Run: headless pygame with SDL's dummy video driver; simulated clock (each Clock.tick advances the game by its frame time, no real sleeping); random seed 0; keys injected as events and as key.get_pressed() state; mouse plan: one left click at the window centre at the start of phase 2, then a move to the lower-right quarter at the start of phase 3.
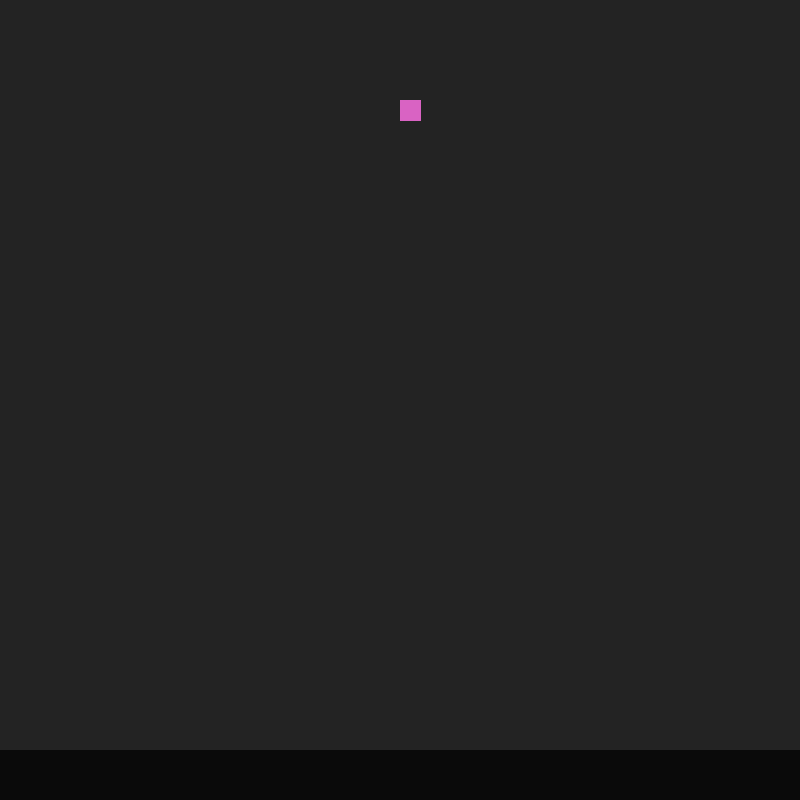
Frame 1 of 4 · flips 1–60 · no input
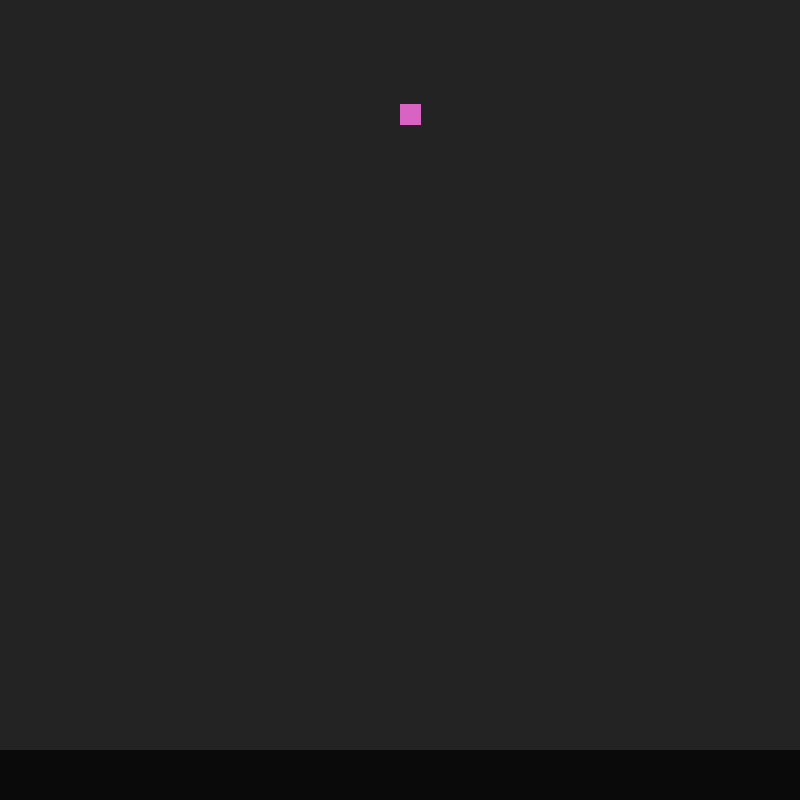
Frame 2 of 4 · flips 61–180 · clicked the window centre · tapped SPACE, RETURN · held RIGHT (→), D
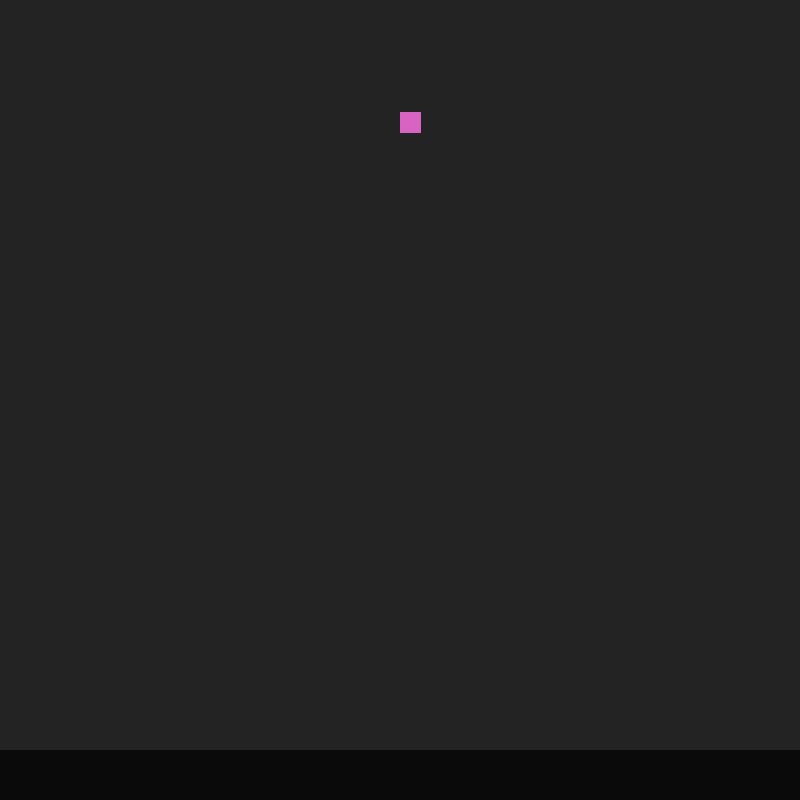
Frame 3 of 4 · flips 181–300 · moved the mouse to the lower-right quarter · held DOWN (↓), S
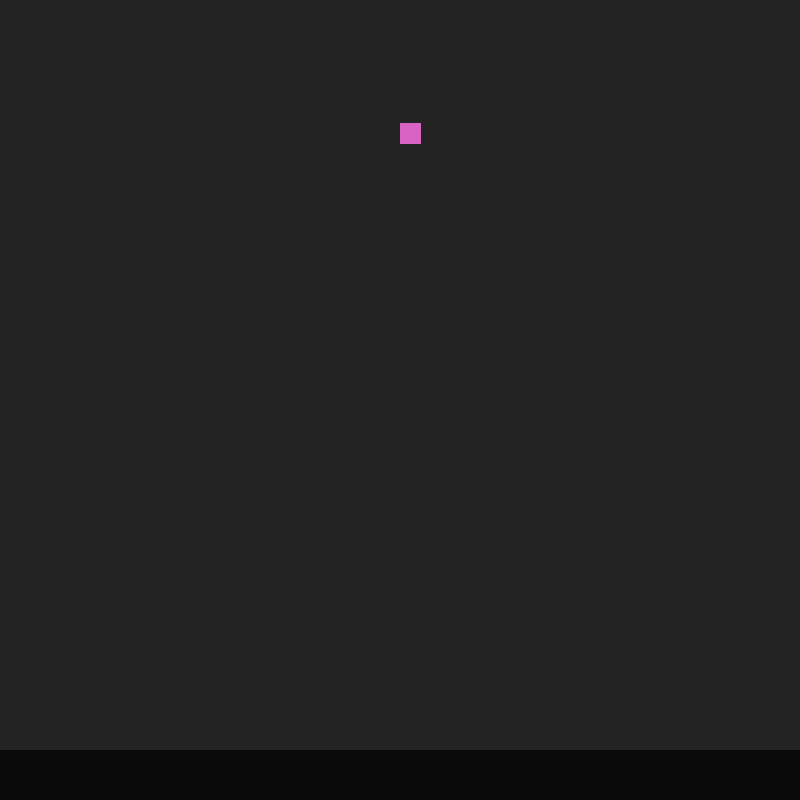
Frame 4 of 4 · flips 301–420 · held LEFT (←), A, UP (↑), W

The pygame program that drew these frames:

import math
import pygame
import time
import random

pygame.init()
objects = []
window = pygame.display.set_mode((800, 800))
global color
global mousepos
mousepos = pygame.Vector2(0,0)
global lastmousepos
currenttime = time.time()
lastmousepos = pygame.Vector2(0,0)
global lastlastmousepos 
lastlastmousepos = pygame.Vector2(0,0)
color = (random.randint(1,255),random.randint(1,255),random.randint(1,255))

#rotating functions
def rotate(pos,rot,width,height):

    # Rotate
    if rot != 0:
        pos2 = pygame.Vector2(pos.x - width/2,pos.y - height/2)
        x_rotated = pos2.x * math.cos(rot) - pos2.y * math.sin(rot)
        y_rotated = pos2.x * math.sin(rot) + pos2.y * math.cos(rot)

        # Translate back
        x_rotated += width/2
        y_rotated += height/2

        return pygame.Vector2(x_rotated, y_rotated)
    else:
        return pygame.Vector2(pos.x, pos.y)
    
#stolen line intersection code
def ccw(A,B,C):
    return round((C.y-A.y) * (B.x-A.x),1) > round((B.y-A.y) * (C.x-A.x),1)

def intersect(A,B,C,D):
    return ccw(A,C,D) != ccw(B,C,D) and ccw(A,B,C) != ccw(A,B,D)

#polygon collision detection
def polycoll(polygon1=[],polygon2=[]):
    for line in polygon1:
        for line2 in polygon2:
            if intersect(line,polygon1[(polygon1.index(line)+1)%len(polygon1)],line2,polygon2[(polygon2.index(line2)+1)%len(polygon2)]):
                return True
    return False

#polygon collision detection2
def polycoll2(polygon1=[],polygon2=[]):
    for line in polygon1:
        for line2 in polygon2:
            if intersect(line,polygon1[(polygon1.index(line)+1)%len(polygon1)],line2,polygon2[(polygon2.index(line2)+1)%len(polygon2)]):
                return [[line,polygon1[(polygon1.index(line)+1)%len(polygon1)]],[line2,polygon2[(polygon2.index(line2)+1)%len(polygon2)]]]

def whereintersect(line1,line2):
        x1, y1, x2, y2 = round(line1[0].x,3),round(line1[0].y,3),round(line1[1].x,3),round(line1[1].y,3)
        x3, y3, x4, y4 = round(line2[0].x,3),round(line2[0].y,3),round(line2[1].x,3),round(line2[1].y,3)
        det = (x1 - x2) * (y3 - y4) - (y1 - y2) * (x3 - x4)
        if det == 0:
            return None
        t = round(((x1 - x3) * (y3 - y4) - (y1 - y3) * (x3 - x4)) / det,3)

        x = round(x1 + t * (x2 - x1),3)
        y = round(y1 + t * (y2 - y1),3)
        return pygame.Vector2(x, y)

#initialize rigid body
class rigidbody():
    def __init__(self,iden,position = pygame.Vector2(400,100),velocity=pygame.Vector2(0,0),wid = 20, hei = 20, col = color,sta = False,rotation=0):
        self.pos = position
        global color
        color = (random.randint(1,205+50),random.randint(1,205+50),random.randint(1,205+50))
        self.vel = velocity
        self.grounded = False
        self.width = wid
        self.height = hei
        self.color = col
        self.static = sta
        self.clicked = False
        self.identify = iden
        self.rot = 0
        self.polygonlist3 = []
        tolerence = 2
        self.center = self.pos + pygame.Vector2(self.width/2,self.height/2)
        self.radii = self.width if self.width >= self.height else self.height
        self.polygonlist2 = [self.pos+rotate(pygame.Vector2(0,tolerence),self.rot,self.width,self.height),self.pos+rotate(pygame.Vector2(self.width,tolerence),self.rot,self.width,self.height),self.pos+rotate(pygame.Vector2(self.width,self.height+tolerence),self.rot,self.width,self.height),self.pos+rotate(pygame.Vector2(0,self.height+tolerence),self.rot,self.width,self.height)]
        self.polygonlist = [self.pos+rotate(pygame.Vector2(0,0),self.rot,self.width,self.height),self.pos+rotate(pygame.Vector2(self.width,0),self.rot,self.width,self.height),self.pos+rotate(pygame.Vector2(self.width,self.height),self.rot,self.width,self.height),self.pos+rotate(pygame.Vector2(0,self.height),self.rot,self.width,self.height)]

    #update and display
    def update(self):
        self.pos = pygame.Vector2(round(self.pos.x,3),round(self.pos.y,3))
        self.radii = self.width if self.width >= self.height else self.height
        self.center = self.pos + pygame.Vector2(self.width/2,self.height/2)
        tolerence = 2
        global mousepos
        self.polygonlist2 = [self.pos+rotate(pygame.Vector2(0,tolerence),self.rot,self.width,self.height),self.pos+rotate(pygame.Vector2(self.width,tolerence),self.rot,self.width,self.height),self.pos+rotate(pygame.Vector2(self.width,self.height+tolerence),self.rot,self.width,self.height),self.pos+rotate(pygame.Vector2(0,self.height+tolerence),self.rot,self.width,self.height)]
        self.polygonlist = [self.pos+rotate(pygame.Vector2(0,0),self.rot,self.width,self.height),self.pos+rotate(pygame.Vector2(self.width,0),self.rot,self.width,self.height),self.pos+rotate(pygame.Vector2(self.width,self.height),self.rot,self.width,self.height),self.pos+rotate(pygame.Vector2(0,self.height),self.rot,self.width,self.height)]
        self.polygonlist3 = []
        polygon2copy = []
        for point in range(len(self.polygonlist)):
            self.polygonlist[point] = pygame.Vector2(round(self.polygonlist[point].x,1),round(self.polygonlist[point].y,1))

        for point in range(len(self.polygonlist)):
            self.polygonlist2[point] = pygame.Vector2(round(self.polygonlist2[point].x,1),round(self.polygonlist2[point].y,1))

        #make lines below box for collison detection on floor
        for point in self.polygonlist2:
            polygon2copy.append(point.y-tolerence)

        self.polygonlist3.append(self.polygonlist2.pop(polygon2copy.index(max(polygon2copy))))
        self.polygonlist3.append(pygame.Vector2(self.polygonlist3[0].x,round(self.polygonlist3[0].y + self.height+tolerence+(self.vel.y*(currenttime -lasttime)*1.2),1)))
        self.polygonlist3.append(self.polygonlist2.pop(polygon2copy.index(max(polygon2copy))))
        self.polygonlist3.append(pygame.Vector2(self.polygonlist3[2].x,round(self.polygonlist3[2].y + self.height+tolerence+(self.vel.y*(currenttime -lasttime)*1.2),1)))
        self.polygonlist3.append(pygame.Vector2((self.polygonlist3[0].x +self.polygonlist3[2].x)/2,self.pos.y + self.height+tolerence))
        self.polygonlist3.append(pygame.Vector2(self.polygonlist3[4].x,round(self.polygonlist3[4].y + self.height+tolerence+(self.vel.y*(currenttime -lasttime)*1.2),1)))

        #if not picked up
        if self.clicked == False:
            self.grounded = False
            math.hypot()
            #collision detection
            if not self.static:
                for object in objects:
                    if object != self:
                        #if abs(math.sqrt((object.center.x - self.center.x)**2+ (object.center.y - self.center.y)**2)) < self.radii+tolerence and abs(math.sqrt((object.center.x - self.center.x)**2+ (object.center.y - self.center.y)**2)) < object.radii+tolerence:
                        if abs(math.sqrt((object.center.x - self.center.x)**2+ (object.center.y - self.center.y)**2)) < self.radii+tolerence+object.radii:
                            #(((self.pos.y +self.height) >object.pos.y) and (self.pos.y < (object.pos.y+object.height))) and (((self.pos.x +self.width) >object.pos.x) and (self.pos.x < (object.pos.x+object.width)))
                            if polycoll(self.polygonlist3,object.polygonlist2):
                                #if whereintersect(polycoll2(self.polygonlist3,object.polygonlist2)[0],polycoll2(self.polygonlist3,object.polygonlist2)[1]) != None:
                                    polycollresults = polycoll2(self.polygonlist3,object.polygonlist2)
                                    self.pos = pygame.Vector2(self.pos.x,round(whereintersect(polycollresults[0],polycollresults[1]).y-self.height-tolerence,1))
                                    self.grounded = True

            #if not static body
            if not self.static:

                #gravity
                if self.grounded == False:
                    self.vel = pygame.Vector2(self.vel.x,self.vel.y+1300*(currenttime -lasttime))
                elif self.vel.y>=0:
                    self.vel = pygame.Vector2(self.vel.x*0.01,0)

                #movement calculations
                self.pos += self.vel *(currenttime -lasttime)
                self.vel -= (currenttime -lasttime)*self.vel
        else:
            #The nation of rotationmation
            keys=pygame.key.get_pressed()
            if keys[pygame.K_r]:
                self.rot += 1*(currenttime -lasttime)

            #set position to mouse position
            self.pos = mousepos-pygame.Vector2(self.width/2,self.height/2)
            self.vel=pygame.Vector2(0,0)

        #display
        bodysprite = pygame.rect.Rect(self.pos.x,self.pos.y,self.width,self.height)
        pygame.draw.polygon(window,self.color,self.polygonlist)
        #pygame.draw.rect(window,self.color,bodysprite)
        
    
    #picking up function
    def click(self,position):
        alreadyclicked = False
        if not self.static:
            if (((self.pos.y +self.height) >position.y) and (self.pos.y < (position.y))) and (((self.pos.x +self.width) >position.x) and (self.pos.x < (position.x))):
                for object in objects:
                    if object.clicked ==True:
                        alreadyclicked = True
                if alreadyclicked == False:
                    self.pos = position
                    self.vel=pygame.Vector2(0,0)
                    self.clicked = True

    #putting down function
    def release(self):
        global mousepos
        limit = 400
        if not self.static:
            if self.clicked == True:
                for  event in pygame.event.get():
                    if event.type == pygame.MOUSEMOTION:
                        mousepos = pygame.Vector2(event.pos[0],event.pos[1])
                self.vel=((mousepos-lastlastmousepos)*7)
                if self.vel.x >=limit:
                    self.vel = pygame.Vector2(limit,self.vel.y)
                if self.vel.x <=-limit:
                    self.vel = pygame.Vector2(-limit,self.vel.y)
                if self.vel.y >=limit:
                    self.vel = pygame.Vector2(self.vel.x,limit)
                if self.vel.y <=-limit:
                    self.vel = pygame.Vector2(self.vel.x,-limit)
                self.clicked = False

#make rigid body instance
def makerigidbody(position = pygame.Vector2(400,100),velocity=pygame.Vector2(0,0),wid = 20, hei = 20, col = None,sta = False,rotation=0):
    global color 
    if col == None:
        col = color
    color = (random.randint(1,205+50),random.randint(1,205+50),random.randint(1,205+50))
    body = rigidbody(iden=len(objects),position=position,velocity=velocity,wid=wid,hei=hei,col=col,sta=sta,rotation=rotation)
    objects.append(body)

makerigidbody()
makerigidbody(position=pygame.Vector2(-100,750),wid=1000,hei=100,sta=True,col=(10,10,10))

#main loop
running = True
while running:
    lasttime = currenttime
    currenttime = time.time()
    
    lastlastmousepos = lastmousepos
    lastmousepos = mousepos

    #if press X button on window, close widnow
    for  event in pygame.event.get():
        if event.type == pygame.QUIT:
                running = False
        if event.type == pygame.MOUSEBUTTONDOWN:
            if event.button == 1:  # Left mouse button
                for object in objects:
                    object.click(pygame.Vector2(event.pos[0],event.pos[1]))
        if event.type == pygame.MOUSEBUTTONUP:
            if event.button == 1:  # Left mouse button
                for object in objects:
                    object.release()
        if event.type == pygame.MOUSEMOTION:
            mousepos = pygame.Vector2(event.pos[0],event.pos[1])
        if event.type == pygame.KEYDOWN:
            if event.key == pygame.K_t:
                makerigidbody(position=pygame.Vector2(400,100))

    #fill background color
    window.fill((35,35,35))

    #update all objects
    for object in objects:
        object.update()

    #update screen
    pygame.display.flip()
